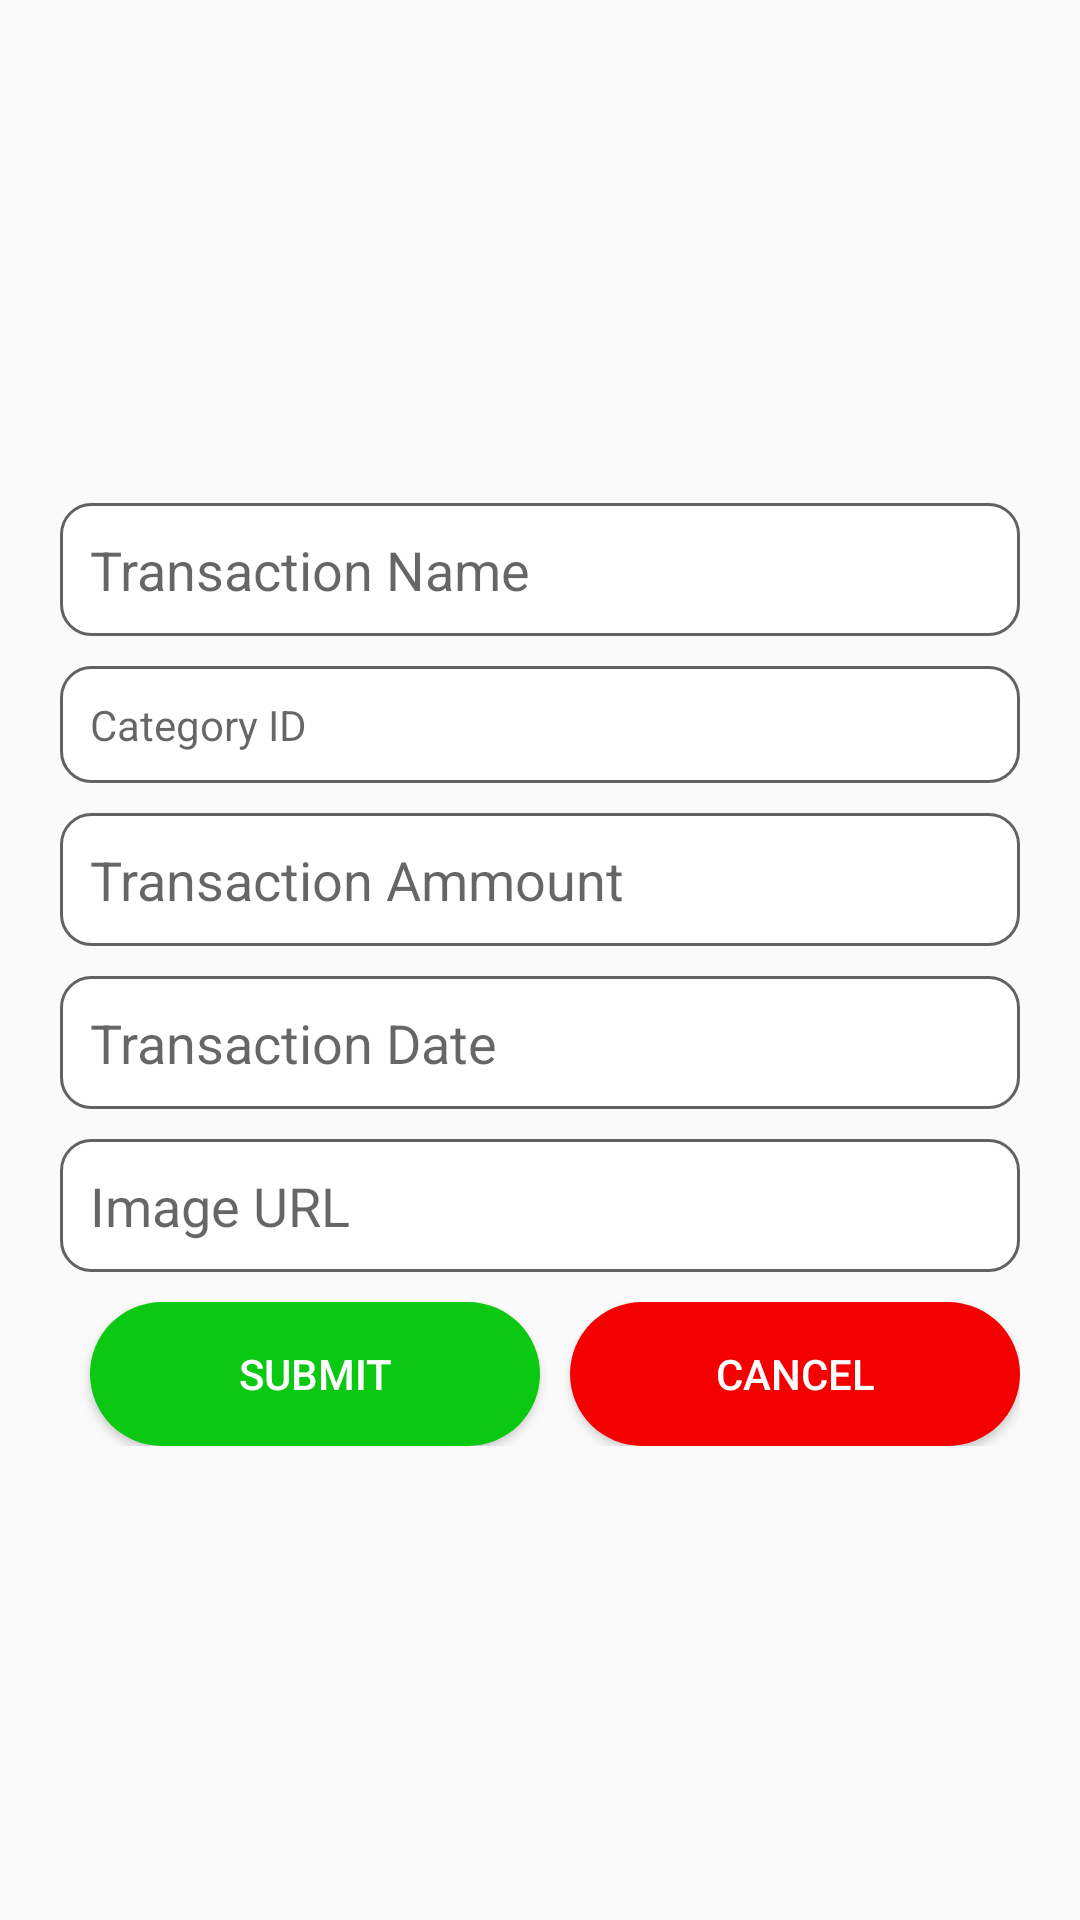

Here is an Android app screen rendered from its layout file. Give the layout XML and the strings, colors and styles it references.
<!-- AndroidManifest.xml: application theme SplashScreen -->
<!-- res/layout/activity_show_all_input.xml -->
<?xml version="1.0" encoding="utf-8"?>
<RelativeLayout xmlns:android="http://schemas.android.com/apk/res/android"
    android:layout_width="match_parent"
    android:layout_height="match_parent">

    <ScrollView xmlns:android="http://schemas.android.com/apk/res/android"
        xmlns:tools="http://schemas.android.com/tools"
        android:layout_width="match_parent"
        android:layout_height="wrap_content"
        android:layout_centerVertical="true"
        android:padding="10dp"
        tools:context=".InputActivity">

        <LinearLayout
            android:layout_width="match_parent"
            android:layout_height="match_parent"
            android:gravity="center"
            android:orientation="vertical"
            android:padding="10dp">

            <EditText
                android:id="@+id/etName"
                android:layout_width="match_parent"
                android:layout_height="wrap_content"
                android:layout_marginTop="10dp"
                android:background="@drawable/background_text"
                android:hint="Transaction Name"
                android:padding="10dp" />

            <TextView
                android:id="@+id/etCategory"
                android:layout_width="match_parent"
                android:layout_height="wrap_content"
                android:layout_marginTop="10dp"
                android:background="@drawable/background_text"
                android:hint="Category ID"
                android:padding="10dp" />


            <RadioGroup
                android:id="@+id/radioGroup"
                android:layout_width="match_parent"
                android:layout_height="wrap_content"
                android:paddingStart="25dp"></RadioGroup>


            <EditText
                android:id="@+id/etSum"
                android:layout_width="match_parent"
                android:layout_height="wrap_content"
                android:layout_marginTop="10dp"
                android:background="@drawable/background_text"
                android:hint="Transaction Ammount"
                android:inputType="numberDecimal"
                android:padding="10dp" />


            <EditText
                android:id="@+id/etTransactionDate"
                android:layout_width="match_parent"
                android:layout_height="wrap_content"
                android:layout_marginTop="10dp"
                android:background="@drawable/background_text"
                android:hint="Transaction Date"
                android:inputType="datetime"
                android:padding="10dp" />

            <EditText
                android:id="@+id/etImage"
                android:layout_width="match_parent"
                android:layout_height="wrap_content"
                android:layout_marginTop="10dp"
                android:background="@drawable/background_text"
                android:hint="Image URL"
                android:inputType="text"
                android:padding="10dp" />


            <LinearLayout
                android:layout_width="match_parent"
                android:layout_height="wrap_content"
                android:layout_marginTop="10dp">

                <Button
                    android:id="@+id/button1"
                    android:layout_width="match_parent"
                    android:layout_height="wrap_content"
                    android:layout_marginLeft="10dp"
                    android:layout_weight="1"
                    android:backgroundTint="#0BC813"
                    android:background="@drawable/background_button"
                    android:text="submit"
                    android:textColor="#fff" />

                <Button
                    android:id="@+id/button2"
                    android:layout_width="match_parent"
                    android:layout_height="wrap_content"
                    android:layout_marginLeft="10dp"
                    android:layout_weight="1"
                    android:background="@drawable/background_button"
                    android:backgroundTint="#F40000"
                    android:text="cancel"
                    android:textColor="#fff" />

            </LinearLayout>


        </LinearLayout>
    </ScrollView>
</RelativeLayout>
<!-- resources referenced by this layout -->
<resources>
  <!-- drawable background_button (drawable) -->
  <?xml version="1.0" encoding="utf-8"?>
  <shape xmlns:android="http://schemas.android.com/apk/res/android">
  
      <corners android:radius="50dp"/>
      <solid android:color="#00BCD4"/>
  </shape>
  <!-- drawable background_text (drawable) -->
  <?xml version="1.0" encoding="utf-8"?>
  <shape xmlns:android="http://schemas.android.com/apk/res/android">
  
      <corners android:radius="10dp"/>
      <solid android:color="#fff"/>
      <stroke android:color="#636161" android:width="1dp"/>
  </shape>
  <style name="SplashScreen" parent="Theme.AppCompat.Light.NoActionBar">
          <item name="colorPrimary">@color/colorPrimary</item>
          <item name="colorPrimaryDark">@color/colorPrimaryDark</item>
          <item name="colorAccent">@color/colorAccent</item>
          <item name="windowActionBar">false</item>
          <item name="windowNoTitle">true</item>
          <item name="android:windowFullscreen">true</item>
      </style>
  <!-- not gathered from this repository: default colours our renderer supplied (Android Studio template values) -->
  <color name="colorPrimary">#FF6200EE</color>
  <color name="colorPrimaryDark">#FF3700B3</color>
  <color name="colorAccent">#FF03DAC5</color>
</resources>
